Run: headless pygame with SDL's dummy video driver; simulated clock (each Clock.tick advances the game by its frame time, no real sleeping); random seed 0; keys injected as events and as key.get_pressed() state; no mouse input.
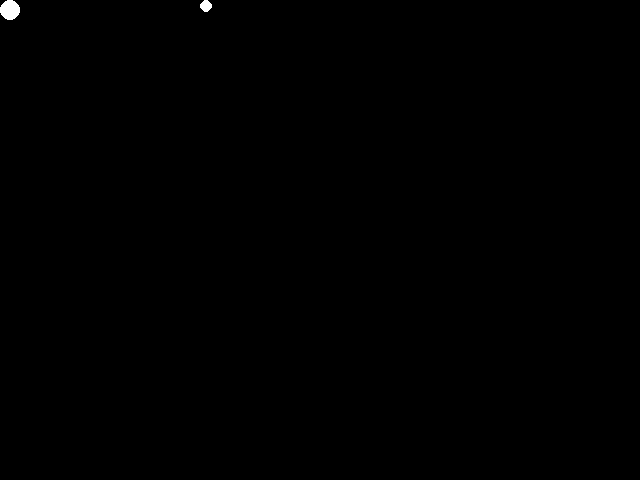
Frame 1 of 4 · flips 1–60 · no input
Frame 2 of 4 · flips 61–180 · tapped SPACE, RETURN · held RIGHT (→), D · screen unchanged from frame 1, image omitted
Frame 3 of 4 · flips 181–300 · held DOWN (↓), S · screen unchanged from frame 2, image omitted
Frame 4 of 4 · flips 301–420 · held LEFT (←), A, UP (↑), W · screen unchanged from frame 3, image omitted

The pygame program that drew these frames:

import pygame
from pygame.locals import *

def render_ball_simple(radius, color):
    """ returns (surf, rect) containing a picture of a circle of the radius, and color given."""
    size = radius * 2
    surf = pygame.Surface((size, size))
    pygame.draw.circle(surf, color, (radius, radius), radius)
    return surf, surf.get_rect()

def max(x, y):
    """ return x, unless x > y,"""
    if x > y:
        return x
    else:
        return y

def render_ball_funky(radius, color):
    """ returns (surf, rect) containing a picture of a slightly shaded ball of the radius, and color given"""

    size = radius * 2
    surf = pygame.Surface((size, size))

    increment = int(radius / 4)
    for x in range(4):
        iradius = radius - (x * increment)
        print (iradius)
        isize = iradius * 2
        icolor = [0,0,0]
        icolor[0] = max(color[0] + (x * 15), 255)
        icolor[1] = max(color[1] + (x * 15), 255)
        icolor[2] = max(color[2] + (x * 15), 255)

        pygame.draw.circle(surf, icolor, (radius, radius), iradius)

    return surf, surf.get_rect()

def render_ball (radius, color):
    return render_ball_funky(radius, color)

def main():

    pygame.init()
    display_flags = DOUBLEBUF
    width, height = 640, 480

    if pygame.display.mode_ok((width, height), display_flags):
        screen = pygame.display.set_mode((width, height), display_flags)

    run = 1

    clock = pygame.time.Clock()

    ball1, ball1_rect = render_ball_funky(10, (50, 200, 200))
    ball2, ball2_rect = render_ball_funky(6, (50, 200, 200))

    ball2_rect.x = 200



    while run:
        events = pygame.event.get()
        for event in events:
            if event.type == pygame.QUIT or (event.type == pygame.KEYDOWN and event.key  in [pygame.K_ESCAPE, pygame.K_q]):
                run = 0

        screen.blit(ball1, ball1_rect)
        screen.blit(ball2, ball2_rect)
        pygame.display.flip()

        clock.tick(40)

    pygame.quit()

if __name__ == '__main__':
    main()
